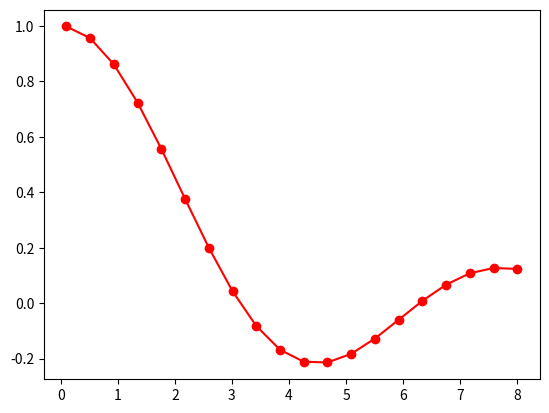

The script that saved this image:
from math import sin
from matplotlib import pyplot as plt

def plot_function(f, startx, endx, nx):
    deltax = (endx-startx)/(nx-1)
    xlst = [startx + i*deltax for i in range(nx)]
    ylst = [f(x) for x in xlst]
    plt.plot(xlst, ylst, 'r-o')
    plt.show()
    

def my_fun(x):
    y = sin(x)/x
    return y




plot_function(my_fun, 0.1, 8, 20)